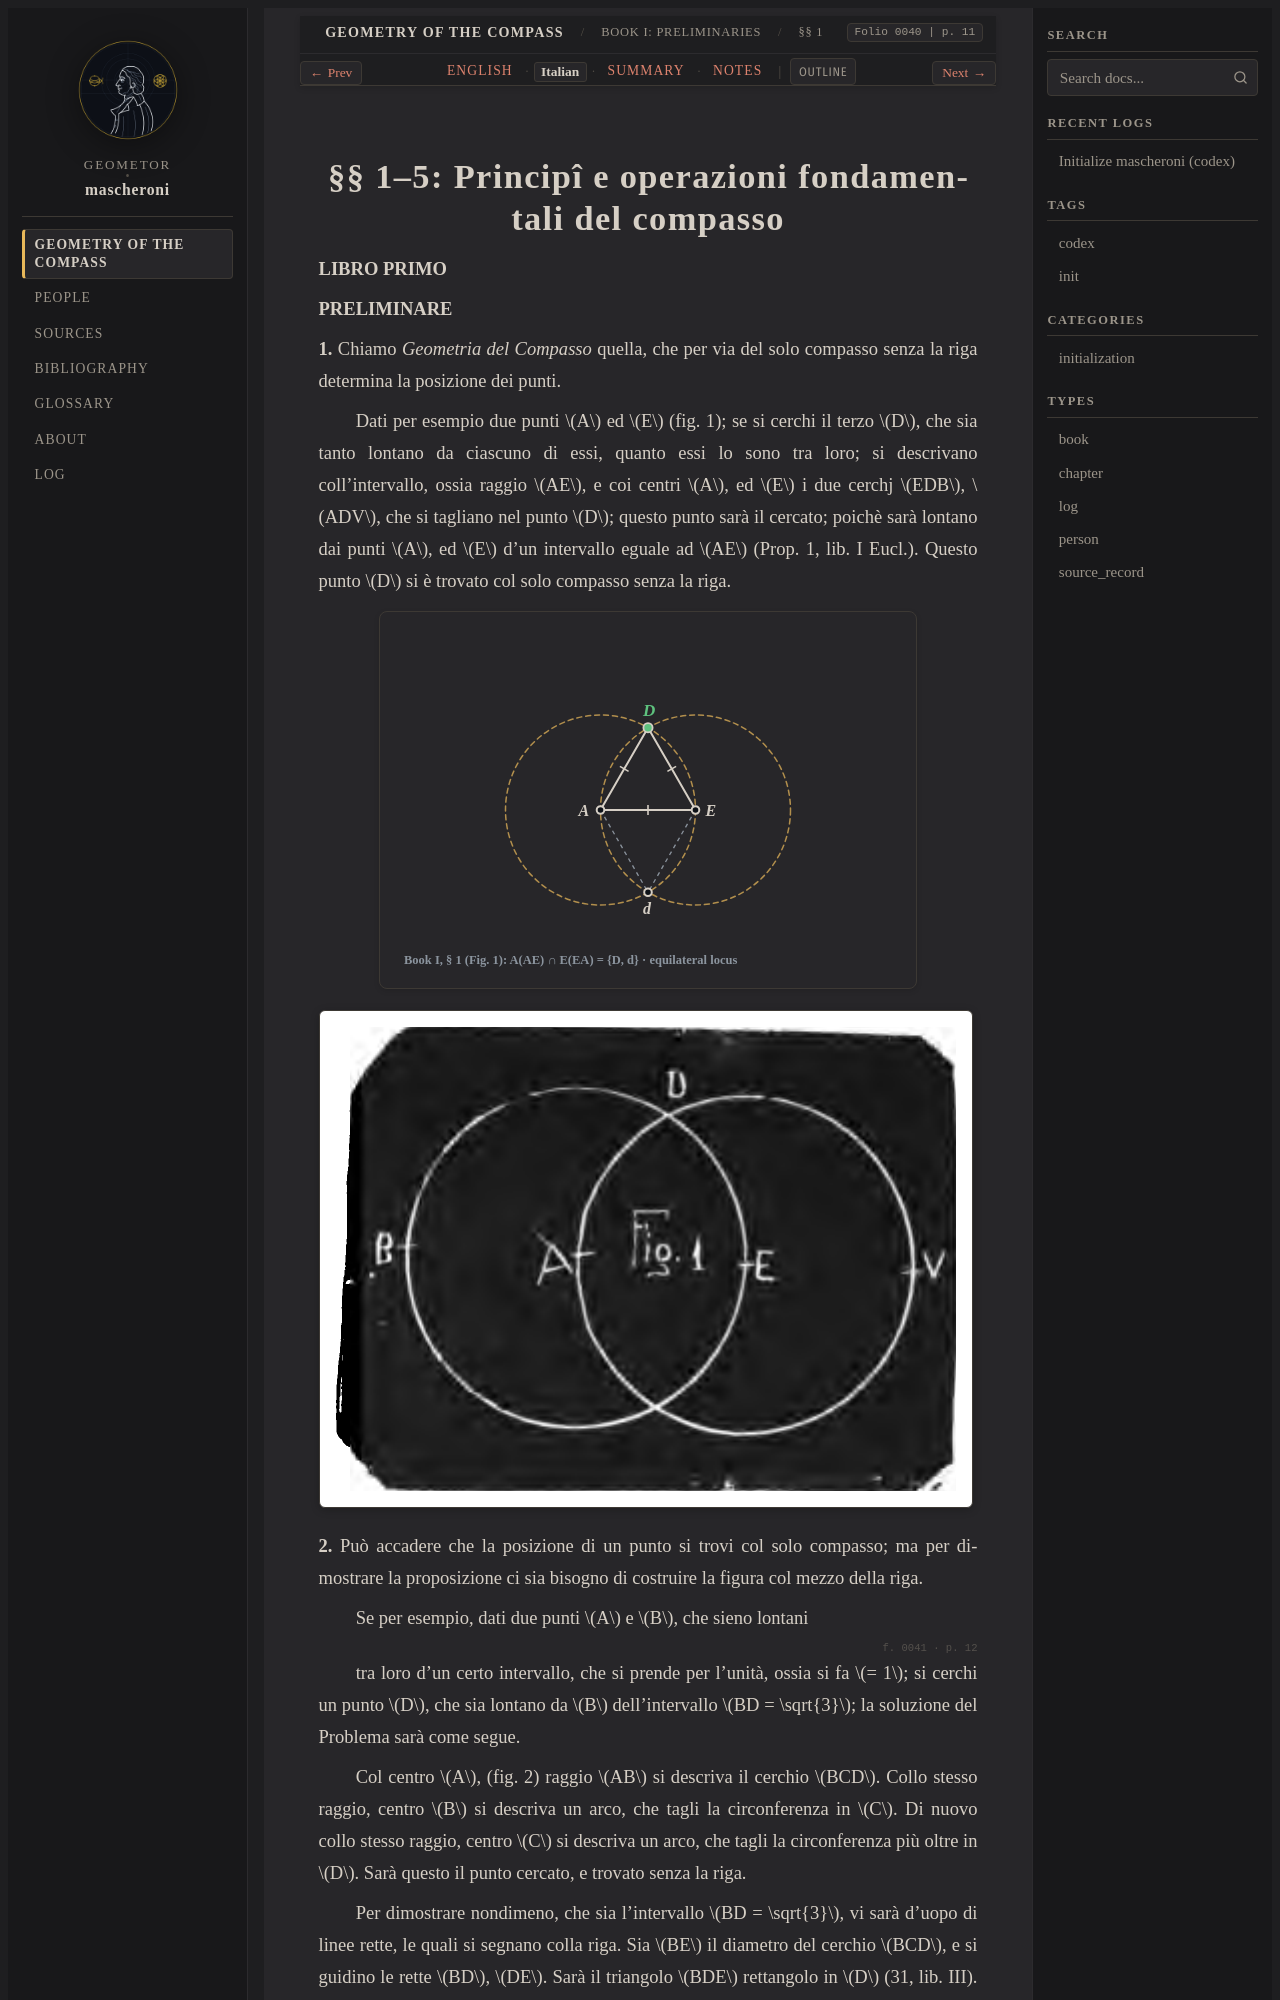

repository: geometor/mascheroni · page: geometria_del_compasso/01-book-01/01-sec-01-definitions/it.html · generator: sphinx

:order: 1
:layout: book
:title: §§ 1–5: Principî e operazioni fondamentali del compasso
:nav_title: §§ 1–5: Principles
:breadcrumb_title: §§ 1–5: Principles
:folio: 0040
:page: 11
:tracks: English: index | Italian: it | Summary: summary | Notes: notes

.. _mascheroni-01-book-01-01-sec-01-definitions-it:
.. _mascheroni-libro-1-sec-1-it:
